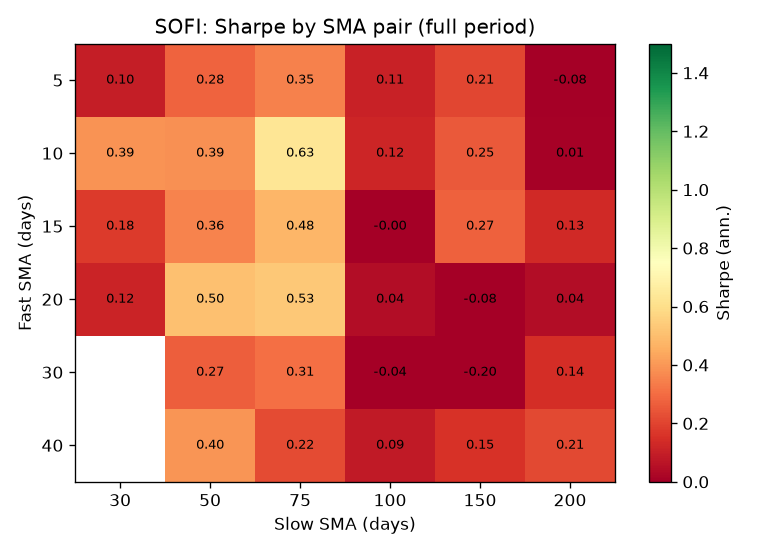

Values plotted in this chart, from the file beside it:
fast, slow, total_return, num_trades, win_rate, max_drawdown, sharpe_ratio, final_equity
5, 30, -0.2462, 31, 0.1935, -0.6355, 0.09811, 75380
5, 50, 0.179, 19, 0.2632, -0.554, 0.2806, 117901
5, 75, 0.3537, 18, 0.2222, -0.592, 0.346, 135366
5, 100, -0.1784, 17, 0.1765, -0.7191, 0.1057, 82158
5, 150, 0.02052, 16, 0.25, -0.5269, 0.2106, 102052
5, 200, -0.4621, 12, 0.25, -0.7398, -0.08016, 53791
10, 30, 0.4718, 23, 0.3913, -0.5923, 0.3877, 147180
10, 50, 0.473, 17, 0.2941, -0.591, 0.3854, 147296
10, 75, 1.5, 13, 0.3077, -0.4468, 0.6287, 250016
10, 100, -0.1632, 14, 0.2857, -0.7383, 0.1176, 83677
10, 150, 0.1187, 10, 0.2, -0.6099, 0.2543, 111873
10, 200, -0.3569, 11, 0.3636, -0.7144, 0.006472, 64315
15, 30, -0.08319, 21, 0.3333, -0.7452, 0.1807, 91681
15, 50, 0.38, 16, 0.3125, -0.6439, 0.3558, 138003
15, 75, 0.7841, 12, 0.4167, -0.6272, 0.4796, 178413
15, 100, -0.3586, 12, 0.1667, -0.7757, -0.00125, 64145
15, 150, 0.1599, 8, 0.375, -0.6335, 0.271, 115994
15, 200, -0.178, 8, 0.25, -0.6849, 0.1309, 82197
20, 30, -0.2102, 24, 0.25, -0.7797, 0.1171, 78978
20, 50, 0.8948, 12, 0.3333, -0.6459, 0.505, 189483
20, 75, 1, 9, 0.4444, -0.6677, 0.5293, 199997
20, 100, -0.3021, 10, 0.2, -0.7715, 0.04494, 69792
20, 150, -0.4426, 8, 0.25, -0.7303, -0.0778, 55737
20, 200, -0.3222, 8, 0.25, -0.7099, 0.04493, 67785
30, 50, 0.1425, 15, 0.3333, -0.7636, 0.2664, 114255
30, 75, 0.2511, 8, 0.25, -0.7351, 0.3078, 125112
30, 100, -0.4226, 9, 0.2222, -0.7965, -0.04453, 57739
30, 150, -0.5812, 8, 0.25, -0.7069, -0.2021, 41881
30, 200, -0.1642, 8, 0.375, -0.6672, 0.141, 83575
40, 50, 0.5109, 22, 0.4545, -0.6902, 0.3981, 151088
40, 75, 0.04661, 8, 0.25, -0.7472, 0.2221, 104661
40, 100, -0.2287, 8, 0.25, -0.7803, 0.08728, 77129
40, 150, -0.113, 7, 0.4286, -0.5453, 0.1537, 88702
40, 200, -0.008142, 6, 0.5, -0.5702, 0.2141, 99186
